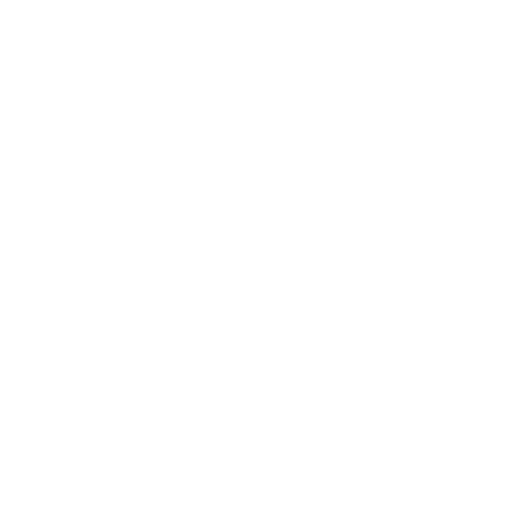
t = 0.00 s
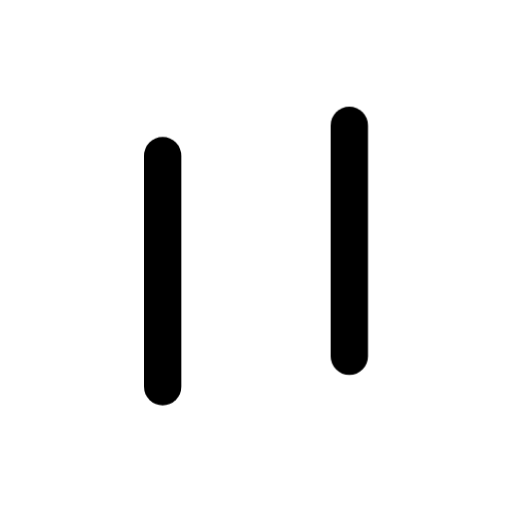
t = 0.48 s
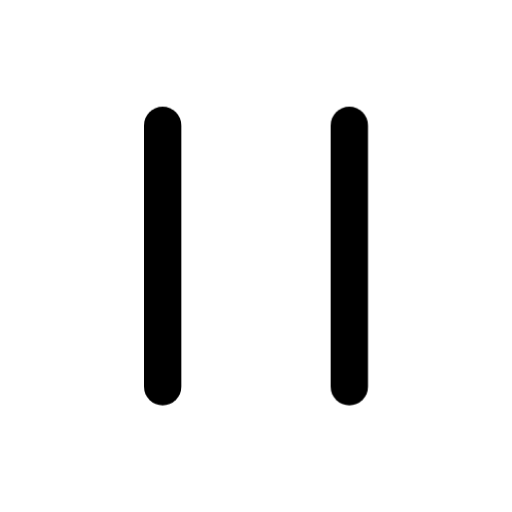
t = 0.95 s
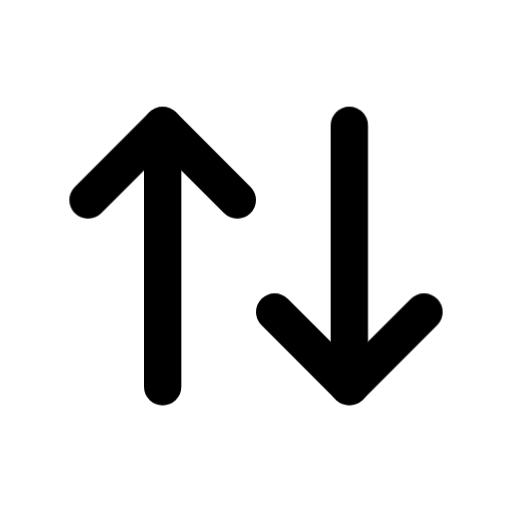
t = 1.30 s
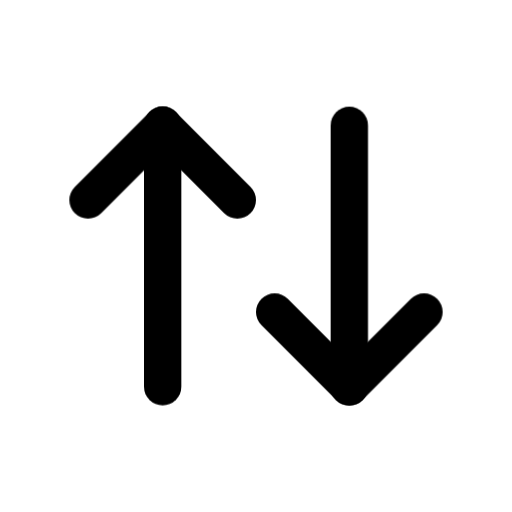
t = 1.87 s
t = 2.10 s: frame unchanged from t = 1.87 s, image omitted

The animated SVG that drew these frames (rendered in a browser with its animation timeline set to each time). Animation: 2 CSS @keyframes rules; one cycle of 2.65 s, repeats indefinitely.

<svg xmlns="http://www.w3.org/2000/svg" width="24" height="24" fill="none" stroke="currentColor" stroke-linecap="round" stroke-linejoin="round" stroke-width="2" viewBox="0 0 24 24">
    <!-- Generated by scripts/icon-expansion/generate.mjs -->
    <!-- Adapted from Tabler Icons 3.34.1.
MIT License

Copyright (c) 2020-2024 Paweł Kuna

Permission is hereby granted, free of charge, to any person obtaining a copy
of this software and associated documentation files (the "Software"), to deal
in the Software without restriction, including without limitation the rights
to use, copy, modify, merge, publish, distribute, sublicense, and/or sell
copies of the Software, and to permit persons to whom the Software is
furnished to do so, subject to the following conditions:

The above copyright notice and this permission notice shall be included in all
copies or substantial portions of the Software.

THE SOFTWARE IS PROVIDED "AS IS", WITHOUT WARRANTY OF ANY KIND, EXPRESS OR
IMPLIED, INCLUDING BUT NOT LIMITED TO THE WARRANTIES OF MERCHANTABILITY,
FITNESS FOR A PARTICULAR PURPOSE AND NONINFRINGEMENT. IN NO EVENT SHALL THE
AUTHORS OR COPYRIGHT HOLDERS BE LIABLE FOR ANY CLAIM, DAMAGES OR OTHER
LIABILITY, WHETHER IN AN ACTION OF CONTRACT, TORT OR OTHERWISE, ARISING FROM,
OUT OF OR IN CONNECTION WITH THE SOFTWARE OR THE USE OR OTHER DEALINGS IN THE
SOFTWARE. -->
    <!-- Motion: trace the route from its origin to the destination, then finish the arrowhead. -->
    <style>
        @media (prefers-reduced-motion: no-preference) {
            [data-ira-arrow-reveal="arrows-sort"] [data-ink] { stroke-dasharray: 1 1; }
            @keyframes ira-arrow-arrows-sort-shaft-back { 0% { stroke-dashoffset: -1; opacity: 0; } 0.4% { opacity: 1; } 36%, 88% { stroke-dashoffset: 0; opacity: 1; } 100% { stroke-dashoffset: 0; opacity: 0; } }
            [data-ira-arrow-reveal="arrows-sort"] [data-ink="shaft-back"] { animation: ira-arrow-arrows-sort-shaft-back 2.65s cubic-bezier(.25,.65,.35,1) infinite; }
            @keyframes ira-arrow-arrows-sort-tip { 0%, 36% { stroke-dashoffset: 1; opacity: 0; } 36.4% { opacity: 1; } 53%, 88% { stroke-dashoffset: 0; opacity: 1; } 100% { stroke-dashoffset: 0; opacity: 0; } }
            [data-ira-arrow-reveal="arrows-sort"] [data-ink="tip"] { animation: ira-arrow-arrows-sort-tip 2.65s cubic-bezier(.25,.65,.35,1) infinite; }
        }
    </style>
    <g data-ira-arrow-reveal="arrows-sort"><g transform="translate(1.5 1.5) scale(.875)"><path data-ink="tip" pathLength="1" d="M3 9L7 5"/><path data-ink="tip" pathLength="1" d="M11 9L7 5"/><path data-ink="tip" pathLength="1" d="M13 15L17 19"/><path data-ink="tip" pathLength="1" d="M21 15L17 19"/><path data-ink="shaft-back" pathLength="1" d="M7 5v14"/><path data-ink="shaft-back" pathLength="1" d="M17 19V5"/></g></g>
</svg>
